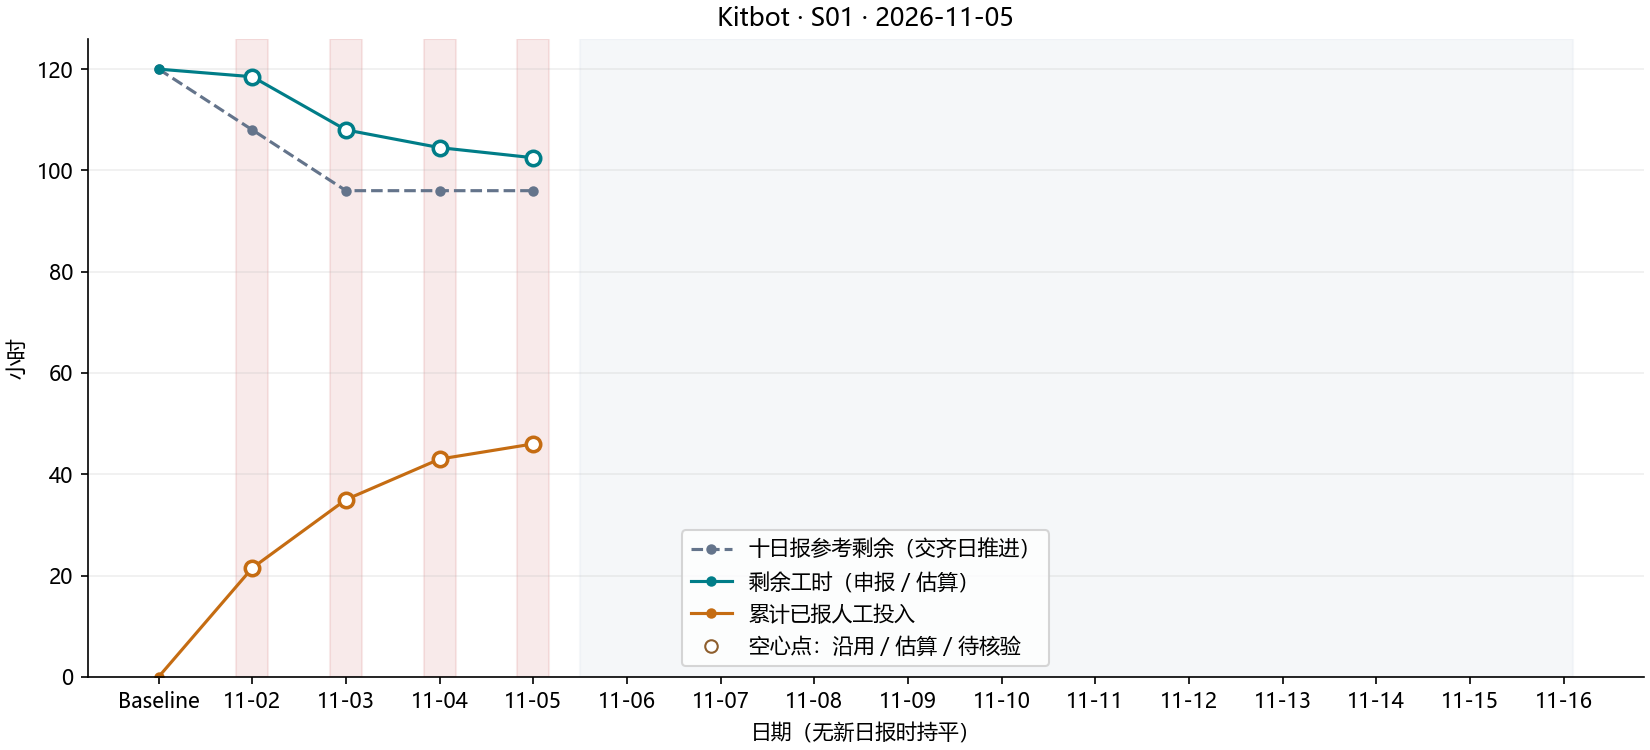

The table this chart was drawn from, first rows:
day, date, ideal_remaining, actual_remaining, actual_spent, daily_spent, status, missing_members
0, , 120, 120, 0.0, 0.0, baseline, 
1, 2026-11-02, 108.0, , , , incomplete, zhengge
2, 2026-11-03, 96.0, , , , incomplete, zhengge
3, 2026-11-04, 96.0, , , , incomplete, zhengge
4, 2026-11-05, 96.0, , , , incomplete, fangzhi, zhengge, yifan
5, 2026-11-06, , , , , future, 
6, 2026-11-07, , , , , future, 
7, 2026-11-08, , , , , future, 
8, 2026-11-09, , , , , future, 
9, 2026-11-10, , , , , future, 
10, 2026-11-11, , , , , future, 
11, 2026-11-12, , , , , future, 
12, 2026-11-13, , , , , future, 
13, 2026-11-14, , , , , future, 
14, 2026-11-15, , , , , future, 
15, 2026-11-16, , , , , future, 
